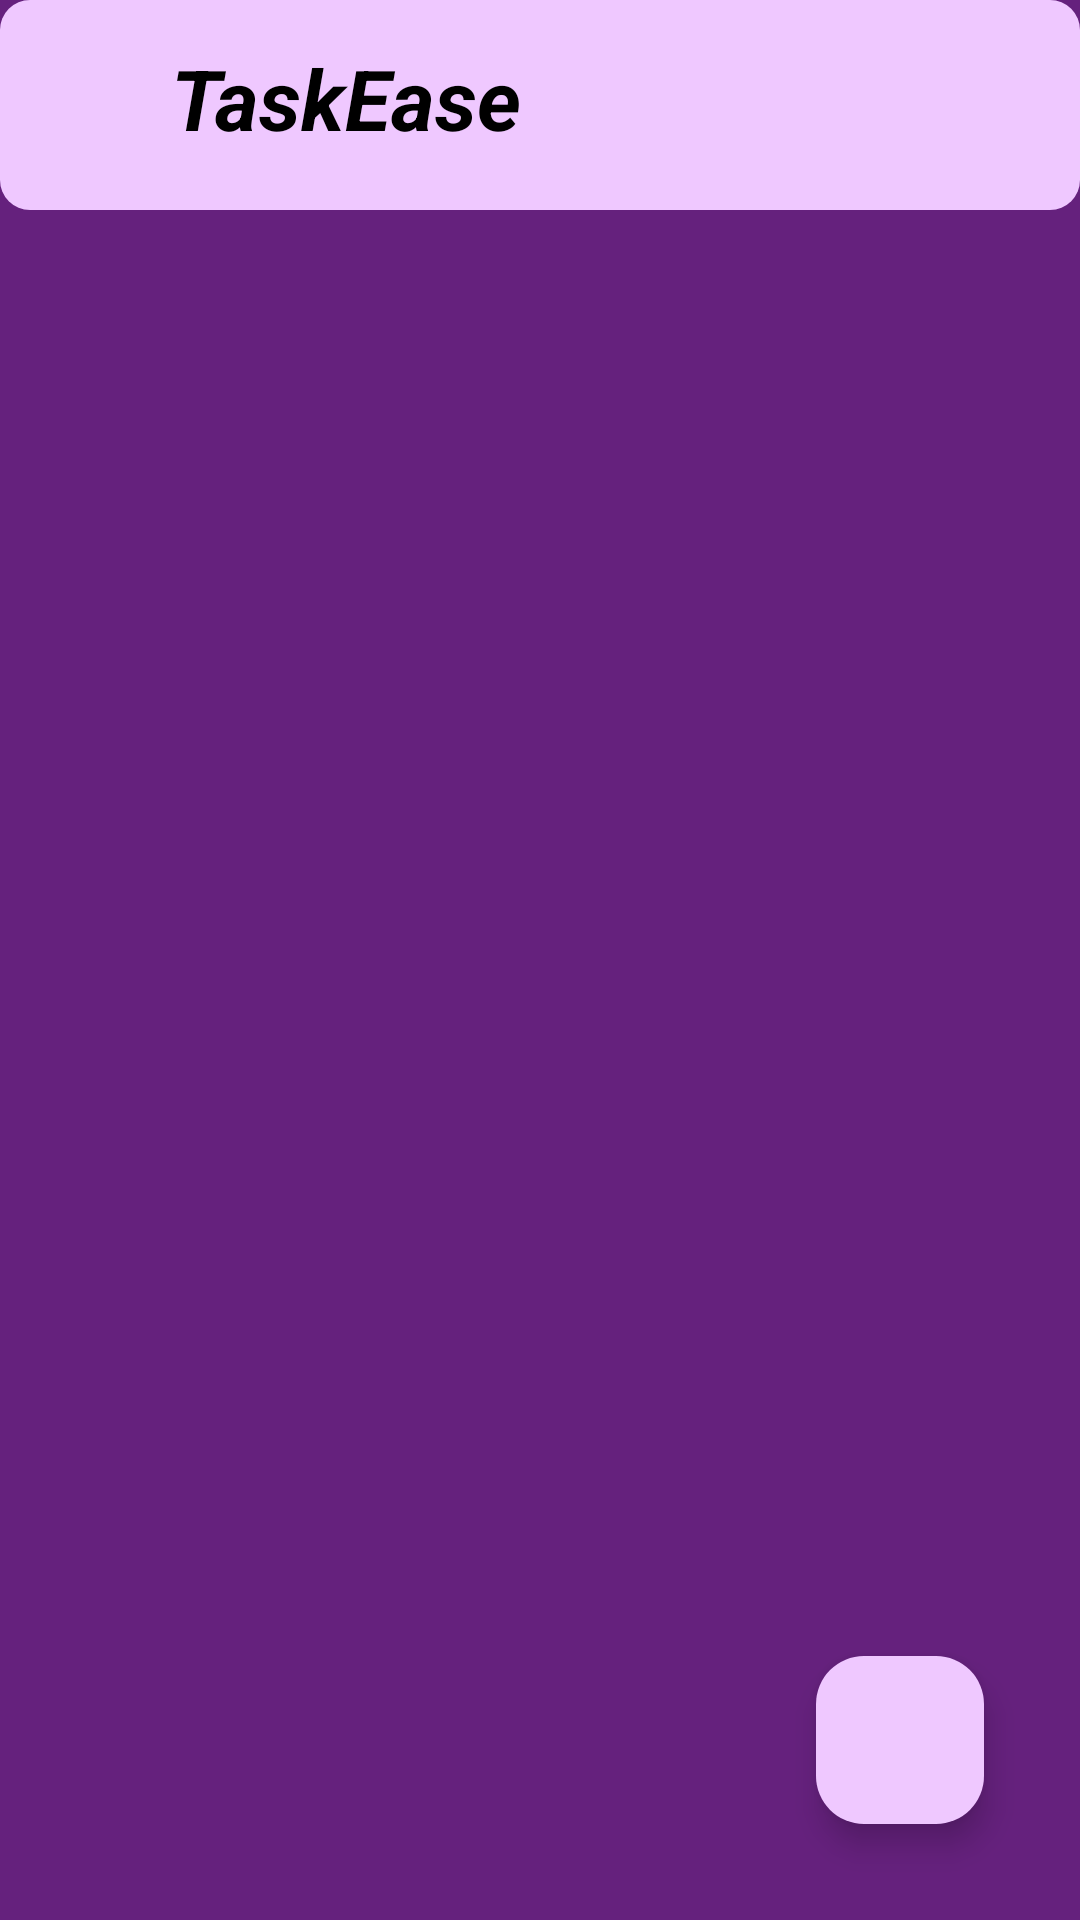

Produce the Android XML layout that renders to this screen, including the resource entries it uses.
<!-- AndroidManifest.xml: application theme Theme.TaskEase -->
<!-- res/layout/activity_main_screen.xml -->
<?xml version="1.0" encoding="utf-8"?>
<RelativeLayout xmlns:android="http://schemas.android.com/apk/res/android"
    xmlns:app="http://schemas.android.com/apk/res-auto"
    xmlns:tools="http://schemas.android.com/tools"
    android:layout_width="match_parent"
    android:layout_height="match_parent"
    tools:context=".MainScreen"
    android:background="@color/header">

    <LinearLayout
        android:id="@+id/linearLayout"
        android:layout_width="match_parent"
        android:layout_height="70dp"
        android:background="@drawable/header_background"
        android:orientation="horizontal"
        android:padding="12dp">

    <ImageView
        android:id="@+id/iconDashboard"
        android:layout_width="35dp"
        android:layout_height="match_parent"
        app:srcCompat="@drawable/logo"
        android:layout_marginRight="10dp"/>

    <TextView
        android:id="@+id/task"
        android:layout_width="wrap_content"
        android:layout_height="match_parent"
        android:layout_marginRight="30dp"
        android:fontFamily="sans-serif"
        android:text="@string/app_name"
        android:textColor="@color/black"
        android:textSize="28sp"
        android:textStyle="bold|italic"
        android:paddingTop="2dp"/>

    </LinearLayout>

    <androidx.recyclerview.widget.RecyclerView
        android:id="@+id/taskRV"
        android:layout_width="match_parent"
        android:layout_height="wrap_content"
        android:layout_below="@+id/linearLayout"
        android:layout_marginTop="20dp"
        app:layoutManager="androidx.recyclerview.widget.LinearLayoutManager"
        android:nestedScrollingEnabled="true"/>

    <com.google.android.material.floatingactionbutton.FloatingActionButton
        android:id="@+id/fBtn"
        android:layout_width="wrap_content"
        android:layout_height="wrap_content"
        android:layout_alignParentEnd="true"
        android:layout_alignParentBottom="true"
        android:layout_marginStart="32dp"
        android:layout_marginTop="32dp"
        android:layout_marginEnd="32dp"
        android:layout_marginBottom="32dp"
        android:backgroundTint="@color/background"
        android:src="@drawable/baseline_add"
        android:contentDescription="@string/add_task_button_description"/>

</RelativeLayout>
<!-- resources referenced by this layout -->
<resources>
  <color name="background">#efc8ff</color>
  <color name="black">#FF000000</color>
  <color name="header">#65217d</color>
  <!-- drawable header_background (drawable) -->
  <shape xmlns:android="http://schemas.android.com/apk/res/android">
      <solid android:color="@color/background" />
      <corners android:radius="10dp" />
  </shape>
  <string name="add_task_button_description">Add Tasks</string>
  <string name="app_name">TaskEase</string>
  <style name="Theme.TaskEase" parent="Base.Theme.TaskEase" />
  <style name="Base.Theme.TaskEase" parent="Theme.Material3.DayNight.NoActionBar">
          
          
      </style>
</resources>
